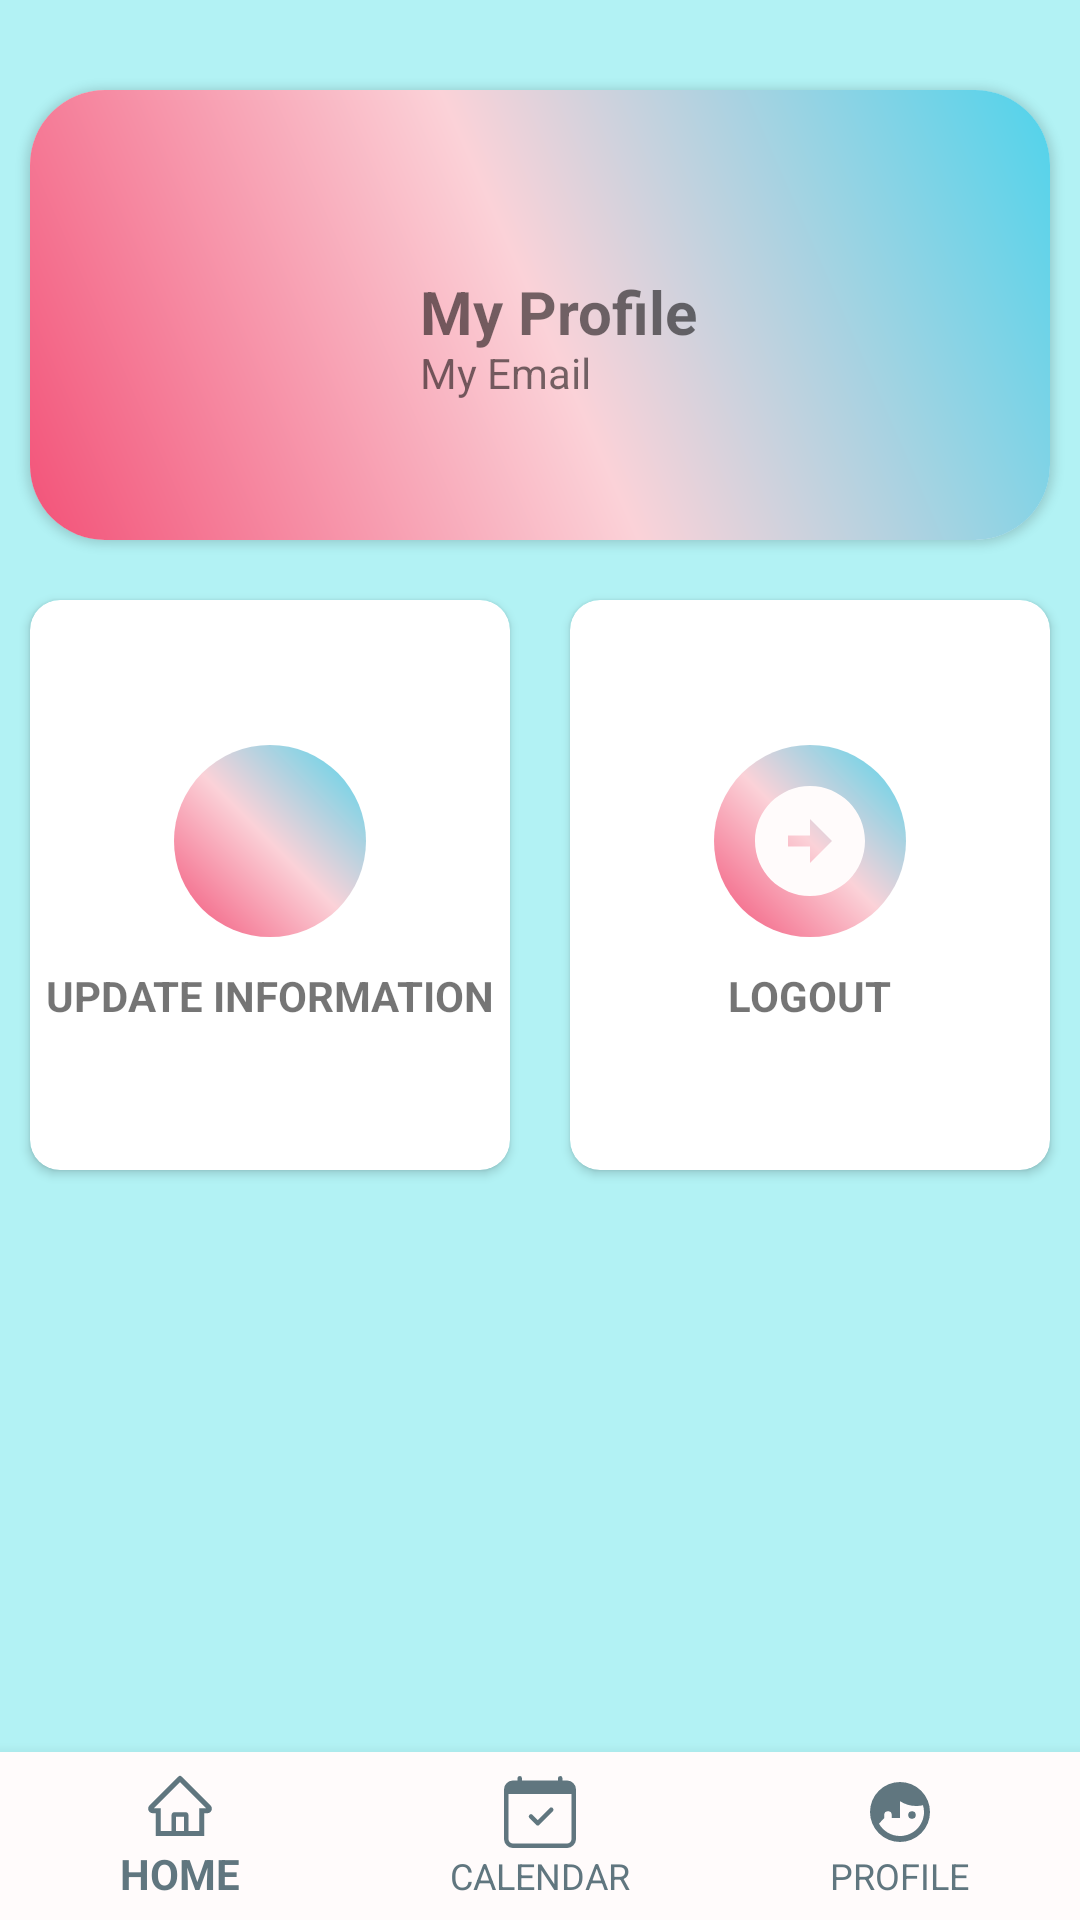

Here is an Android app screen rendered from its layout file. Give the layout XML and the strings, colors and styles it references.
<!-- AndroidManifest.xml: application theme Theme.Ifoodbank -->
<!-- res/layout/activity_manage_foodbank.xml -->
<?xml version="1.0" encoding="utf-8"?>
<LinearLayout xmlns:android="http://schemas.android.com/apk/res/android"
    xmlns:app="http://schemas.android.com/apk/res-auto"
    xmlns:tools="http://schemas.android.com/tools"
    android:layout_width="match_parent"
    android:layout_height="match_parent"
    android:orientation="vertical"
    android:background="@color/window_background"
    android:gravity="center"
    tools:context=".ManageFoodbankActivity">

    <LinearLayout
        android:clipToPadding="false"
        android:gravity="center"
        android:orientation="horizontal"
        android:layout_marginTop="20dp"
        android:layout_width="match_parent"
        android:layout_height="wrap_content">
        <androidx.cardview.widget.CardView
            android:layout_width="340dp"
            android:layout_height="150dp"
            android:layout_margin="10dp"
            app:cardCornerRadius="25dp"
            android:id="@+id/name">

            <RelativeLayout
                android:layout_width="match_parent"
                android:layout_height="match_parent"
                android:padding="20dp"
                android:background="@drawable/gradient1">

                <ImageView
                    android:id="@+id/profile_image"
                    android:layout_width="100dp"
                    android:layout_height="100dp"
                    android:layout_centerVertical="true"
                    android:src="@drawable/profile_image" />

                <TextView
                    android:id="@+id/show_full_name"
                    android:layout_width="wrap_content"
                    android:layout_height="wrap_content"
                    android:layout_centerVertical="true"
                    android:layout_marginLeft="10dp"
                    android:layout_toRightOf="@+id/profile_image"
                    android:includeFontPadding="false"
                    android:text="My Profile"
                    android:textSize="20sp"
                    android:textStyle="bold" />

                <TextView
                    android:id="@+id/show_email"
                    android:layout_width="wrap_content"
                    android:layout_height="wrap_content"
                    android:layout_below="@id/show_full_name"
                    android:layout_marginLeft="10dp"
                    android:layout_toRightOf="@+id/profile_image"
                    android:includeFontPadding="false"
                    android:text="My Email"
                    android:textSize="14sp" />

            </RelativeLayout>
        </androidx.cardview.widget.CardView>
    </LinearLayout>

    <LinearLayout
        android:clipToPadding="false"
        android:gravity="center"
        android:orientation="horizontal"
        android:layout_width="match_parent"
        android:layout_height="wrap_content">
        <androidx.cardview.widget.CardView
            android:foreground="?android:attr/selectableItemBackground"
            android:clickable="true"
            android:layout_width="160dp"
            android:layout_height="190dp"
            android:layout_margin="10dp"
            app:cardCornerRadius="10dp"
            android:id="@+id/to_update_info">

            <LinearLayout
                android:layout_width="match_parent"
                android:layout_height="match_parent"
                android:orientation="vertical"
                android:gravity="center">
                <ImageView
                    android:layout_width="64dp"
                    android:layout_height="64dp"
                    android:background="@drawable/circlebackground"
                    android:src="@drawable/ic_baseline_settings_24"
                    android:padding="10dp">
                </ImageView>
                <TextView
                    android:layout_width="wrap_content"
                    android:layout_height="wrap_content"
                    android:id="@+id/update_text"
                    android:textStyle="bold"
                    android:layout_marginTop="10dp"
                    android:text="UPDATE INFORMATION">
                </TextView>
            </LinearLayout>
        </androidx.cardview.widget.CardView>

        <androidx.cardview.widget.CardView
            android:foreground="?android:attr/selectableItemBackground"
            android:clickable="true"
            android:layout_width="160dp"
            android:layout_height="190dp"
            android:layout_margin="10dp"
            app:cardCornerRadius="10dp"
            android:id="@+id/logout">

            <LinearLayout
                android:layout_width="match_parent"
                android:layout_height="match_parent"
                android:orientation="vertical"
                android:gravity="center">
                <ImageView
                    android:layout_width="64dp"
                    android:layout_height="64dp"
                    android:background="@drawable/circlebackground"
                    android:src="@drawable/ic_baseline_arrow_circle_right_24"
                    android:padding="10dp">
                </ImageView>
                <TextView
                    android:layout_width="wrap_content"
                    android:layout_height="wrap_content"
                    android:textStyle="bold"
                    android:layout_marginTop="10dp"
                    android:text="LOGOUT">
                </TextView>
            </LinearLayout>
        </androidx.cardview.widget.CardView>
    </LinearLayout>

    <LinearLayout
        android:orientation="vertical"
        android:layout_width="match_parent"
        android:layout_height="match_parent" tools:layout_editor_absoluteY="505dp"
        android:gravity="center|bottom"
        tools:layout_editor_absoluteX="52dp">


        <com.google.android.material.bottomnavigation.BottomNavigationView
            android:layout_width="wrap_content"
            android:layout_height="wrap_content"
            android:id="@+id/bottomNavigationView"
            android:background="#FFFBFB"
            app:itemIconTint="#60767F"
            app:itemTextColor="#60767F"
            app:menu="@menu/navigation" />
    </LinearLayout>


</LinearLayout>
<!-- resources referenced by this layout -->
<resources>
  <color name="window_background">#B2F2F4</color>
  <!-- drawable circlebackground (drawable) -->
  <?xml version="1.0" encoding="utf-8"?>
  <shape android:shape="oval" xmlns:android="http://schemas.android.com/apk/res/android">
      <gradient
          android:angle="225"
          android:startColor="#50D3EB"
          android:centerColor="#FBD2D8"
          android:endColor="#F25278" />
      <corners android:radius="8dp"/>
  </shape>
  <!-- drawable gradient1 (drawable) -->
  <?xml version="1.0" encoding="utf-8"?>
  <shape xmlns:android="http://schemas.android.com/apk/res/android">
      <gradient
              android:angle="225"
              android:startColor="#50D3EB"
              android:centerColor="#FBD2D8"
              android:endColor="#F25278" />
      <corners android:radius="8dp"/>
  </shape>
  <!-- drawable ic_baseline_arrow_circle_right_24 (drawable) -->
  <vector android:height="24dp" android:tint="#FFFBFB"
      android:viewportHeight="24" android:viewportWidth="24"
      android:width="24dp" xmlns:android="http://schemas.android.com/apk/res/android">
      <path android:fillColor="@android:color/white" android:pathData="M22,12c0,-5.52 -4.48,-10 -10,-10S2,6.48 2,12c0,5.52 4.48,10 10,10S22,17.52 22,12zM12,13l-4,0v-2l4,0V8l4,4l-4,4V13z"/>
  </vector>
  <style name="Theme.Ifoodbank" parent="Theme.MaterialComponents.DayNight.NoActionBar.Bridge">
          
          <item name="colorPrimary">@color/purple_500</item>
          <item name="colorPrimaryVariant">@color/purple_700</item>
          <item name="colorOnPrimary">@color/white</item>
          
          <item name="colorSecondary">@color/teal_200</item>
          <item name="colorSecondaryVariant">@color/teal_700</item>
          <item name="colorOnSecondary">@color/black</item>
          
          <item name="android:statusBarColor" tools:targetApi="l">?attr/colorPrimaryVariant</item>
          
      </style>
  <color name="purple_500">#FF6200EE</color>
  <color name="purple_700">#FF3700B3</color>
  <color name="white">#FFFFFFFF</color>
  <color name="teal_200">#FF03DAC5</color>
  <color name="teal_700">#FF018786</color>
  <color name="black">#FF000000</color>
</resources>
